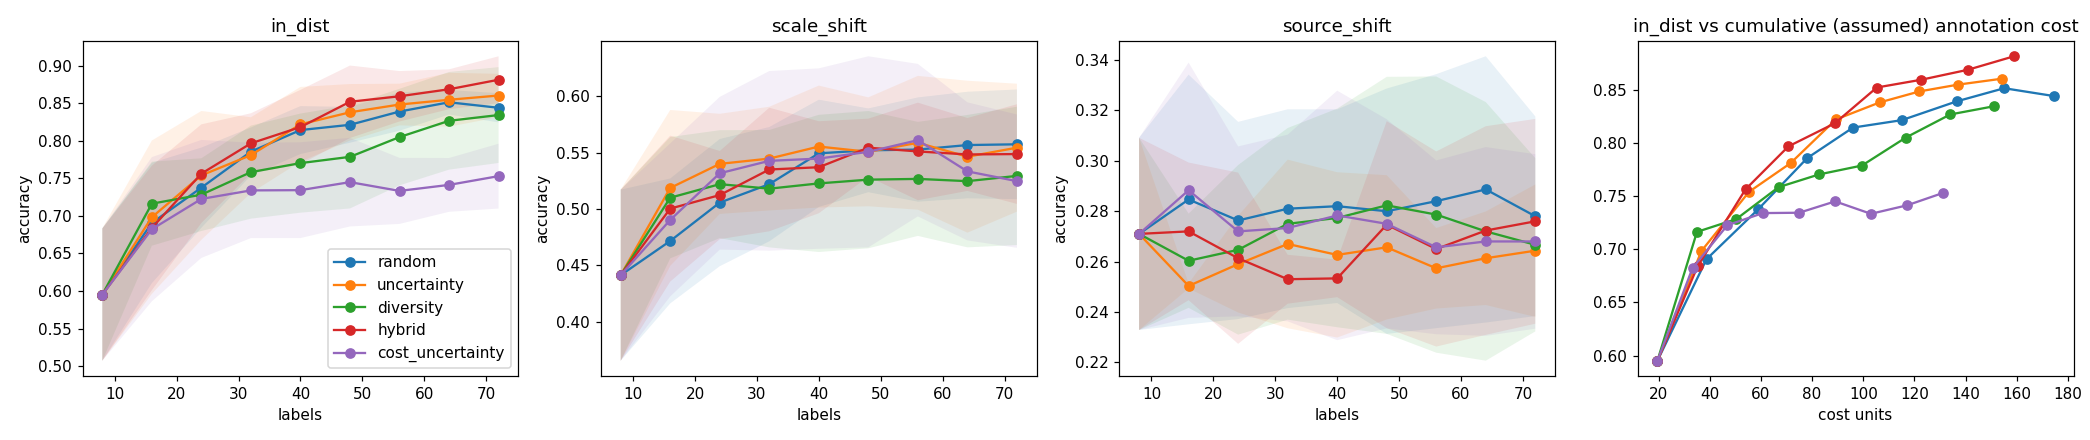

The data file committed next to this chart (first rows):
strategy, seed, round, n_labeled, cum_cost, in_dist, in_dist_ece, in_dist_conf, scale_shift, scale_shift_ece, scale_shift_conf, source_shift, source_shift_ece, source_shift_conf
random, 0, 0, 8, 23.2, 0.6467, 0.0904, 0.7371, 0.52, 0.239, 0.7517, 0.25, 0.75, 1
random, 0, 1, 16, 47.35, 0.6667, 0.1478, 0.8053, 0.55, 0.2808, 0.7975, 0.2467, 0.6966, 0.9432
random, 0, 2, 24, 67.35, 0.7433, 0.1307, 0.8423, 0.5467, 0.2854, 0.8278, 0.2667, 0.6598, 0.9224
random, 0, 3, 32, 83.8, 0.7833, 0.08471, 0.8545, 0.5433, 0.296, 0.8394, 0.3, 0.516, 0.816
random, 0, 4, 40, 100.4, 0.81, 0.08592, 0.859, 0.55, 0.302, 0.8438, 0.2867, 0.5866, 0.8732
random, 0, 5, 48, 114.3, 0.8367, 0.07879, 0.8614, 0.5633, 0.2822, 0.8424, 0.2567, 0.6543, 0.911
random, 0, 6, 56, 133.8, 0.84, 0.04219, 0.8733, 0.6033, 0.2447, 0.848, 0.3467, 0.4346, 0.7813
random, 0, 7, 64, 152.9, 0.8467, 0.02753, 0.8729, 0.5967, 0.2621, 0.8538, 0.33, 0.4635, 0.7935
random, 0, 8, 72, 171.8, 0.8533, 0.03539, 0.8819, 0.6, 0.2735, 0.8629, 0.3167, 0.4849, 0.8015
uncertainty, 0, 0, 8, 23.2, 0.6467, 0.0904, 0.7371, 0.52, 0.239, 0.7517, 0.25, 0.75, 1
uncertainty, 0, 1, 16, 39.1, 0.79, 0.07853, 0.8057, 0.58, 0.236, 0.816, 0.2533, 0.7353, 0.9855
uncertainty, 0, 2, 24, 59.9, 0.7767, 0.06732, 0.8421, 0.5667, 0.2711, 0.8378, 0.25, 0.75, 1
uncertainty, 0, 3, 32, 76.45, 0.78, 0.1017, 0.857, 0.6133, 0.2506, 0.8617, 0.25, 0.7496, 0.9996
uncertainty, 0, 4, 40, 94.55, 0.77, 0.1085, 0.8571, 0.6167, 0.2351, 0.8518, 0.25, 0.7474, 0.9974
uncertainty, 0, 5, 48, 111.6, 0.7633, 0.1338, 0.8809, 0.6067, 0.2536, 0.8549, 0.25, 0.7466, 0.9966
uncertainty, 0, 6, 56, 125.6, 0.8467, 0.06218, 0.8903, 0.5867, 0.2789, 0.8593, 0.25, 0.7405, 0.9905
uncertainty, 0, 7, 64, 139.8, 0.84, 0.07309, 0.8874, 0.59, 0.2819, 0.8719, 0.25, 0.7468, 0.9968
uncertainty, 0, 8, 72, 160.2, 0.8267, 0.08043, 0.8848, 0.5367, 0.3295, 0.8605, 0.2733, 0.6389, 0.9123
diversity, 0, 0, 8, 23.2, 0.6467, 0.0904, 0.7371, 0.52, 0.239, 0.7517, 0.25, 0.75, 1
diversity, 0, 1, 16, 37.05, 0.6967, 0.0397, 0.7202, 0.5633, 0.1641, 0.7275, 0.27, 0.6223, 0.8923
diversity, 0, 2, 24, 50.7, 0.7533, 0.03771, 0.756, 0.52, 0.2579, 0.7779, 0.2733, 0.5929, 0.8662
diversity, 0, 3, 32, 64.95, 0.7567, 0.03405, 0.7607, 0.5533, 0.2428, 0.7962, 0.3133, 0.449, 0.7623
diversity, 0, 4, 40, 78.1, 0.7467, 0.05168, 0.7745, 0.5533, 0.2876, 0.8369, 0.26, 0.6761, 0.9361
diversity, 0, 5, 48, 92.05, 0.7633, 0.02736, 0.7828, 0.5467, 0.2825, 0.8234, 0.25, 0.7414, 0.9914
diversity, 0, 6, 56, 105.8, 0.75, 0.0684, 0.8081, 0.5433, 0.2968, 0.8392, 0.25, 0.7363, 0.9863
diversity, 0, 7, 64, 126.4, 0.85, 0.03897, 0.8368, 0.5, 0.338, 0.8345, 0.25, 0.7376, 0.9876
diversity, 0, 8, 72, 143.7, 0.8733, 0.03865, 0.8398, 0.5133, 0.3158, 0.8291, 0.25, 0.7478, 0.9971
hybrid, 0, 0, 8, 23.2, 0.6467, 0.0904, 0.7371, 0.52, 0.239, 0.7517, 0.25, 0.75, 1
hybrid, 0, 1, 16, 36.8, 0.72, 0.121, 0.8059, 0.5267, 0.2983, 0.825, 0.25, 0.7497, 0.9997
hybrid, 0, 2, 24, 58.95, 0.7233, 0.1287, 0.8436, 0.52, 0.3148, 0.8348, 0.25, 0.75, 1
hybrid, 0, 3, 32, 75.5, 0.8267, 0.05636, 0.8579, 0.57, 0.2714, 0.8414, 0.25, 0.7499, 0.9999
hybrid, 0, 4, 40, 92.35, 0.84, 0.06445, 0.8573, 0.5767, 0.2989, 0.8756, 0.25, 0.7426, 0.9926
hybrid, 0, 5, 48, 106.7, 0.8367, 0.0443, 0.881, 0.57, 0.3042, 0.8672, 0.2633, 0.673, 0.9363
hybrid, 0, 6, 56, 126.8, 0.8633, 0.05121, 0.8994, 0.5467, 0.3399, 0.8866, 0.25, 0.7409, 0.9909
hybrid, 0, 7, 64, 143.6, 0.8667, 0.04347, 0.9088, 0.54, 0.3382, 0.8768, 0.2733, 0.6196, 0.8929
hybrid, 0, 8, 72, 166.4, 0.9, 0.02236, 0.9073, 0.5033, 0.3671, 0.8675, 0.2733, 0.6293, 0.9026
cost_uncertainty, 0, 0, 8, 23.2, 0.6467, 0.0904, 0.7371, 0.52, 0.239, 0.7517, 0.25, 0.75, 1
cost_uncertainty, 0, 1, 16, 36.35, 0.7033, 0.1228, 0.8205, 0.55, 0.2925, 0.8425, 0.25, 0.75, 1
cost_uncertainty, 0, 2, 24, 50.0, 0.7333, 0.1214, 0.8455, 0.5933, 0.2737, 0.8658, 0.25, 0.75, 1
cost_uncertainty, 0, 3, 32, 64.15, 0.7533, 0.1041, 0.8506, 0.5867, 0.2917, 0.8741, 0.25, 0.7495, 0.9995
cost_uncertainty, 0, 4, 40, 78.4, 0.7367, 0.1195, 0.8562, 0.63, 0.2578, 0.8836, 0.28, 0.6594, 0.9394
cost_uncertainty, 0, 5, 48, 92.6, 0.7433, 0.1322, 0.8705, 0.64, 0.2398, 0.8779, 0.3067, 0.5924, 0.899
cost_uncertainty, 0, 6, 56, 107.0, 0.7367, 0.1415, 0.8782, 0.6433, 0.2528, 0.8919, 0.2733, 0.6886, 0.9582
cost_uncertainty, 0, 7, 64, 121.1, 0.7533, 0.136, 0.8879, 0.6067, 0.2873, 0.8939, 0.2933, 0.6444, 0.9377
cost_uncertainty, 0, 8, 72, 135.3, 0.7633, 0.1341, 0.8897, 0.6167, 0.2828, 0.8974, 0.3267, 0.5524, 0.8787
random, 1, 0, 8, 22.3, 0.6233, 0.1271, 0.7209, 0.29, 0.4018, 0.6918, 0.25, 0.7498, 0.9998
random, 1, 1, 16, 38.65, 0.7467, 0.06178, 0.7923, 0.4667, 0.3167, 0.7739, 0.25, 0.75, 1
random, 1, 2, 24, 52.75, 0.7, 0.1322, 0.819, 0.4367, 0.3806, 0.8172, 0.25, 0.75, 1
random, 1, 3, 32, 75.3, 0.75, 0.1221, 0.8525, 0.44, 0.3955, 0.8355, 0.25, 0.75, 1
random, 1, 4, 40, 91.9, 0.7467, 0.109, 0.8538, 0.4633, 0.3871, 0.838, 0.25, 0.75, 1
random, 1, 5, 48, 114.8, 0.77, 0.09285, 0.8628, 0.4933, 0.3503, 0.8416, 0.25, 0.75, 1
random, 1, 6, 56, 134.1, 0.81, 0.06934, 0.8713, 0.46, 0.3911, 0.8494, 0.25, 0.7499, 0.9999
random, 1, 7, 64, 155.1, 0.84, 0.04859, 0.8831, 0.4667, 0.385, 0.85, 0.25, 0.75, 1
random, 1, 8, 72, 171.9, 0.8333, 0.05703, 0.8843, 0.5233, 0.333, 0.8532, 0.25, 0.7499, 0.9999
uncertainty, 1, 0, 8, 22.3, 0.6233, 0.1271, 0.7209, 0.29, 0.4018, 0.6918, 0.25, 0.7498, 0.9998
uncertainty, 1, 1, 16, 36.95, 0.68, 0.112, 0.792, 0.45, 0.3225, 0.7725, 0.25, 0.75, 1
uncertainty, 1, 2, 24, 55.95, 0.7467, 0.104, 0.8506, 0.4667, 0.3496, 0.8163, 0.25, 0.75, 1
uncertainty, 1, 3, 32, 75.0, 0.79, 0.08195, 0.8667, 0.4833, 0.3712, 0.8545, 0.29, 0.5447, 0.8314
uncertainty, 1, 4, 40, 94.7, 0.8467, 0.06179, 0.9085, 0.54, 0.3568, 0.8968, 0.36, 0.4178, 0.7778
uncertainty, 1, 5, 48, 112.0, 0.8667, 0.04682, 0.9106, 0.5733, 0.3051, 0.8751, 0.3333, 0.4674, 0.8007
... 390 more rows
